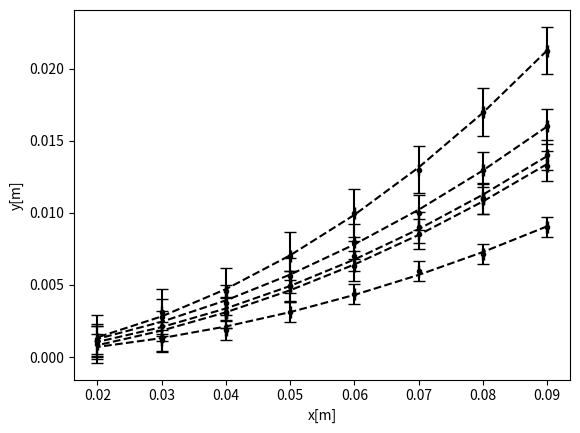
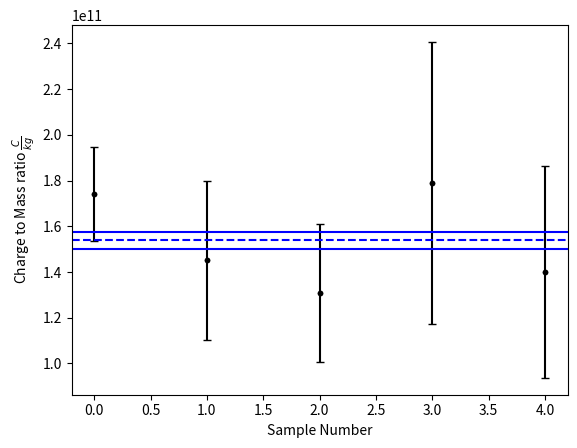

Generate these figures, in order, with matplotlib:
import matplotlib.pyplot as plt
import numpy as np
import os
from scipy.optimize import curve_fit

def run1():
    I = .688
    dI = 0.1e-3
    V = 2.98e3
    dV = .01e3
    xBoth = np.array([9,8,7,6,5,4,3,2])
    dxPos = np.array([.01,.01,.01,.01,.01,.01,.01,.01])
    yPos = np.array([2,1.6,1.2,.9,.6,.31,.22,.04])
    dyPos = np.array([.01,.01,.05,.05,.05,.05,.05,.01])
    dxNeg = np.array([.01,.01,.01,.01,.01,.01,.01,.01])
    yNeg = np.array([-2.25,-1.8,-1.4,-1.1,-0.8,-0.6,-0.4,-.21])
    dyNeg = np.array([0.025, 0.025, 0.025, 0.025, 0.025, 0.025, 0.025, 0.025])

    return(I,dI,V,dV,xBoth,dxPos,yPos,dyPos,dxNeg,yNeg,dyNeg)

def run2():
    I = .465
    dI = 0.1e-3
    V = 2.97e3
    dV = .01e3
    xBoth = np.array([9,8,7,6,5,4,3,2])
    dxPos = np.array([.01,.01,.01,.01,.01,.01,.01,.01])
    yPos = np.array([1.3,1.0,.8,.6,.4,.22,.18,.02])
    dyPos = np.array([0.025, 0.025, 0.025, 0.025, 0.025, 0.025, 0.025, 0.025])
    dxNeg  = np.array([.01,.01,.01,.01,.01,.01,.01,.01])
    yNeg = np.array([-1.5,-1.2,-1.0,-0.8,-.58,-.4,-.25,-.2])
    dyNeg = np.array([0.025, 0.025, 0.025, 0.025, 0.025, 0.025, 0.025, 0.025])
    return(I,dI,V,dV,xBoth,dxPos,yPos,dyPos,dxNeg,yNeg,dyNeg)

def run3():
    I =.545
    dI = 0.1e-3
    V = 2.97e3
    dV = .01e3
    xBoth = np.array([9,8,7,6,5,4,3,2])
    dxPos = np.array([.01,.01,.01,.01,.01,.01,.01,.01])
    yPos = np.array([1.5,1.2,.9,.7,.5,.3,.18,.02])
    dyPos = np.array([0.025, 0.025, 0.025, 0.025, 0.025, 0.025, 0.025, 0.025])
    dxNeg = np.array([.01,.01,.01,.01,.01,.01,.01,.01])
    yNeg = np.array([-1.7,-1.4,-1.1,-.9,-.63,-.45,-.38,-.2])
    dyNeg = np.array([0.03, 0.03, 0.03, 0.03, 0.03, 0.03, 0.03, 0.03])

    return(I,dI,V,dV,xBoth,dxPos,yPos,dyPos,dxNeg,yNeg,dyNeg)

def run4():
    I = .307
    dI = 0.1e-3
    V = 2.97e3
    dV = .01e3
    xBoth = np.array([9,8,7,6,5,4,3,2])
    dxPos = np.array([.01,.01,.01,.01,.01,.01,.01,.01])
    yPos = np.array([.8,.6,.5,.38,.22,.08,.03,.001])
    dyPos = np.array([0.03, 0.03, 0.03, 0.03, 0.03, 0.03, 0.03, 0.03])
    dxNeg  = np.array([.01,.01,.01,.01,.01,.01,.01,.01])
    yNeg = np.array([-1.0,-.83,-.7,-.5,-.4,-.3,-.2,-.18])
    dyNeg = np.array([0.03, 0.03, 0.03, 0.03, 0.03, 0.03, 0.03, 0.03])

    return(I,dI,V,dV,xBoth,dxPos,yPos,dyPos,dxNeg,yNeg,dyNeg)

def run5():
    I = .455
    dI = .01e-3
    V = 2.97e3
    dV = .01e3
    xBoth = np.array([9,8,7,6,5,4,3,2])
    dxPos = np.array([.01,.01,.01,.01,.01,.01,.01,.01])
    yPos = np.array([1.2,.99,.75,.56,.4,.21,.06,.02])
    dyPos = np.array([0.025, 0.025, 0.025, 0.025, 0.025, 0.025, 0.025,
                    0.025])
    dxNeg = np.array([.01,.01,.01,.01,.01,.01,.01,.01])
    yNeg = np.array([-1.45,-1.2,-.95,-.7,-.58,-.4,-.22,-.2])
    dyNeg = np.array([0.03, 0.03, 0.03, 0.03, 0.03, 0.03, 0.03, 0.03])

    return(I,dI,V,dV,xBoth,dxPos,yPos,dyPos,dxNeg,yNeg,dyNeg)


def plot_Calc(I,dI,V,dV,xBoth,dxPos,dxNeg,yAvg,dyAvg,posB,negB,dB,runNum):
    print('\n\tRun number',runNum+1)

    # Curves to fit for both pos and neg
    def funcPos(x,r,x0,y0):
         return (y0 - np.sqrt(r**2 - (x-x0)**2))

    def funcNeg(x,r,x0,y0):
         return (y0 + np.sqrt(r**2 - (x-x0)**2))

    # Give it an interpolated interval
    xtheory = np.linspace(2,9)

    # Initial guess for curve_fit func
    p0 = [15/100,0,15/100]
    popt,pcov = curve_fit(funcPos,xBoth,yAvg,p0,sigma=dxPos)

    # Uncertainty in r comes from diagonal of cov matrix
    perr = np.sqrt(np.diag(pcov))
    # perrNeg = np.sqrt(np.diag(pcovNeg))

    r = popt[0]
    dr = perr[0]

    cM = 2*V / ((posB**2)*(r**2))
    dCMdV = 2/((posB**2)*(r**2))
    dCMdB = -4*V / ((r**2)*(posB**3))
    dCMdr = -4*V / ((posB**2)*(r**3))
    dCM = np.sqrt(
               (dCMdV**2)*dV**2
             + (dCMdB**2)*dB**2
             + (dCMdr**2)*dr**2)


    # plt.figure()
    # plt.errorbar(xBoth,yAvg,yerr=dyPos,fmt='k.')
    # plt.plot(xtheory,funcPos(xtheory,15/100,0,15/100),'b--')
    # plt.title('Guess for Theory Curve')
    # plt.xlabel('x[m]')
    # plt.ylabel('y[m]')
    # plt.show()
    #
    # plt.figure()
    # plt.errorbar(xBoth,yAvg,xerr=dxPos,yerr=dyAvg,fmt='k.',capsize =4)
    # plt.plot(xBoth,funcPos(xBoth,popt[0],popt[1],popt[2]),'k--')
    # plt.xlabel('x[m]')
    # plt.ylabel('y[m]')
    # plt.savefig('chargeMassRun{}.png'.format(runNum+1))
    # plt.show()

    return(cM,dCM,popt)


def methods(vals,cmUnc,runs):

    meanCM = np.mean(vals)
    samples = np.arange(runs)
    sdom = np.std(vals)/len(vals)

    plt.figure()
    plt.plot(samples,vals,'k.')
    plt.errorbar(samples,vals,yerr=cmUnc,fmt = 'k.',capsize = 3)
    plt.axhline(meanCM,color = 'b',linestyle = '--')
    plt.axhline(meanCM+sdom,color = 'b')
    plt.axhline(meanCM-sdom,color = 'b')
    plt.ylabel('Charge to Mass ratio $\\frac{C}{kg}$')
    plt.xlabel('Sample Number')
    plt.savefig('cmratioVsSample.png')
    # plt.show()

def main():

    # Static Variables
    muNot = 1.25663706e-6 # N/A^2
    N = 131 # turns
    dN = .1
    D = 20.8e-2 # m
    dD = 0.001 # m

    # List of runs where elements are function handles
    runList = [run1,run2,run3,run4,run5]
    runs = len(runList)

    # Preallocate empty list to later compare all c/m ratios to each other
    cmRatioList = []
    cmUncList = []

    # Loop over number of runs
    plt.figure()
    for ind in np.arange(runs):

        # Call func number at index number to call the correct number
        # Vars are redefined every pass through the loop
        I,dI,V,dV,xBoth,dxPos,yPos,dyPos,dxNeg,yNeg,dyNeg = runList[ind]()

        # Convert to m
        xBoth = xBoth/100
        dxPos = dxPos/100
        yPos = yPos/100
        dyPos = dyPos/100
        dxNeg = dxNeg/100
        yNeg = yNeg/100
        dyNeg = dyNeg/100

        yAvg = []
        for pos,neg in zip(yPos,yNeg):
            yAvg.append((pos + np.abs(neg))/2)
        dyAvg = np.std(yAvg) / np.sqrt(len(yPos)+len(yNeg))

        # B field takes in data from run
        posB = (16*muNot*N*I)/(np.sqrt(125)*D) # T
        negB = (16*muNot*N*-I)/(np.sqrt(125)*D) # T
        dB = posB*np.sqrt(((dN/N)**2) + ((dI/I)**2) + ((dD/D)**2))

        cM,dCM,popt = plot_Calc(I,dI,V,dV,xBoth,dxPos,dxNeg,yAvg,dyAvg,posB,
                                negB,dB,ind)

        cmRatioList.append(cM)
        cmUncList.append(dCM)

        def funcPos(x,r,x0,y0):
             return (y0 - np.sqrt(r**2 - (x-x0)**2))


        plt.errorbar(xBoth,yAvg,xerr=dxPos,yerr=dyAvg,fmt='k.',capsize =4)
        plt.plot(xBoth,funcPos(xBoth,popt[0],popt[1],popt[2]),'k--')
        plt.xlabel('x[m]')
        plt.ylabel('y[m]')
        # plt.savefig('chargeMassRun{}.png'.format(ind+1))
    plt.show()

    methods(cmRatioList,cmUncList,runs)

main()
